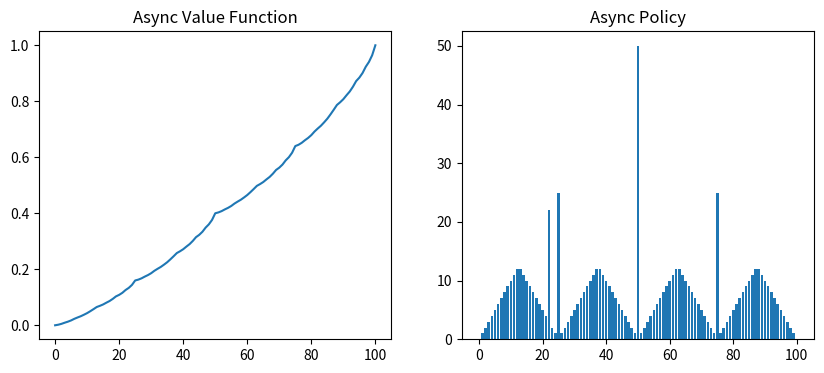

Here is the Python script that generated this plot:
import numpy as np
import matplotlib.pyplot as plt

def async_value_iteration(p_h=0.4, goal=100, theta=1e-10):
    """
    Asynchronous (In-Place) Value Iteration for the Gambler's Problem.
    
    In Async DP, we don't wait for a full sweep to complete before using
    updated values. We update states in-place and immediately use the new
    estimates for subsequent state updates in the same "sweep".
    """
    # States: 0, 1, ..., 100
    V = np.zeros(goal + 1)
    V[goal] = 1.0  # Terminal win state
    
    # We'll track the order of updates to show asynchrony
    # In a real async system, this might be random or prioritized
    state_indices = list(range(1, goal))
    
    sweeps = 0
    while True:
        delta = 0
        
        # Shuffle states to demonstrate that order doesn't break convergence
        # np.random.shuffle(state_indices) 
        
        for s in state_indices:
            v_old = V[s]
            
            # Possible stakes: 1 to min(s, goal - s)
            stakes = range(1, min(s, goal - s) + 1)
            
            # Bellman Optimality Update (In-Place)
            # Notice we read from and write to the SAME array 'V'
            best_val = 0
            for a in stakes:
                # This uses the MOST RECENT values of V[s+a] and V[s-a]
                # even if they were updated earlier in this very loop!
                val = p_h * V[s + a] + (1 - p_h) * V[s - a]
                if val > best_val:
                    best_val = val
            
            V[s] = best_val
            delta = max(delta, abs(v_old - V[s]))
        
        sweeps += 1
        if delta < theta:
            break
            
    # Policy Extraction
    policy = np.zeros(goal + 1)
    for s in range(1, goal):
        stakes = range(1, min(s, goal - s) + 1)
        action_values = [p_h * V[s+a] + (1-p_h) * V[s-a] for a in stakes]
        policy[s] = stakes[np.argmax(np.round(action_values, 10))]
        
    return V, policy, sweeps

if __name__ == "__main__":
    V, policy, sweeps = async_value_iteration()
    print(f"Async Value Iteration converged in {sweeps} sweeps.")
    print(f"Win Probability at 50: {V[50]:.4f}")
    
    # Quick plot to verify results match synchronous version
    plt.figure(figsize=(10, 4))
    plt.subplot(1, 2, 1); plt.plot(V); plt.title('Async Value Function')
    plt.subplot(1, 2, 2); plt.bar(range(101), policy); plt.title('Async Policy')
    plt.show()
